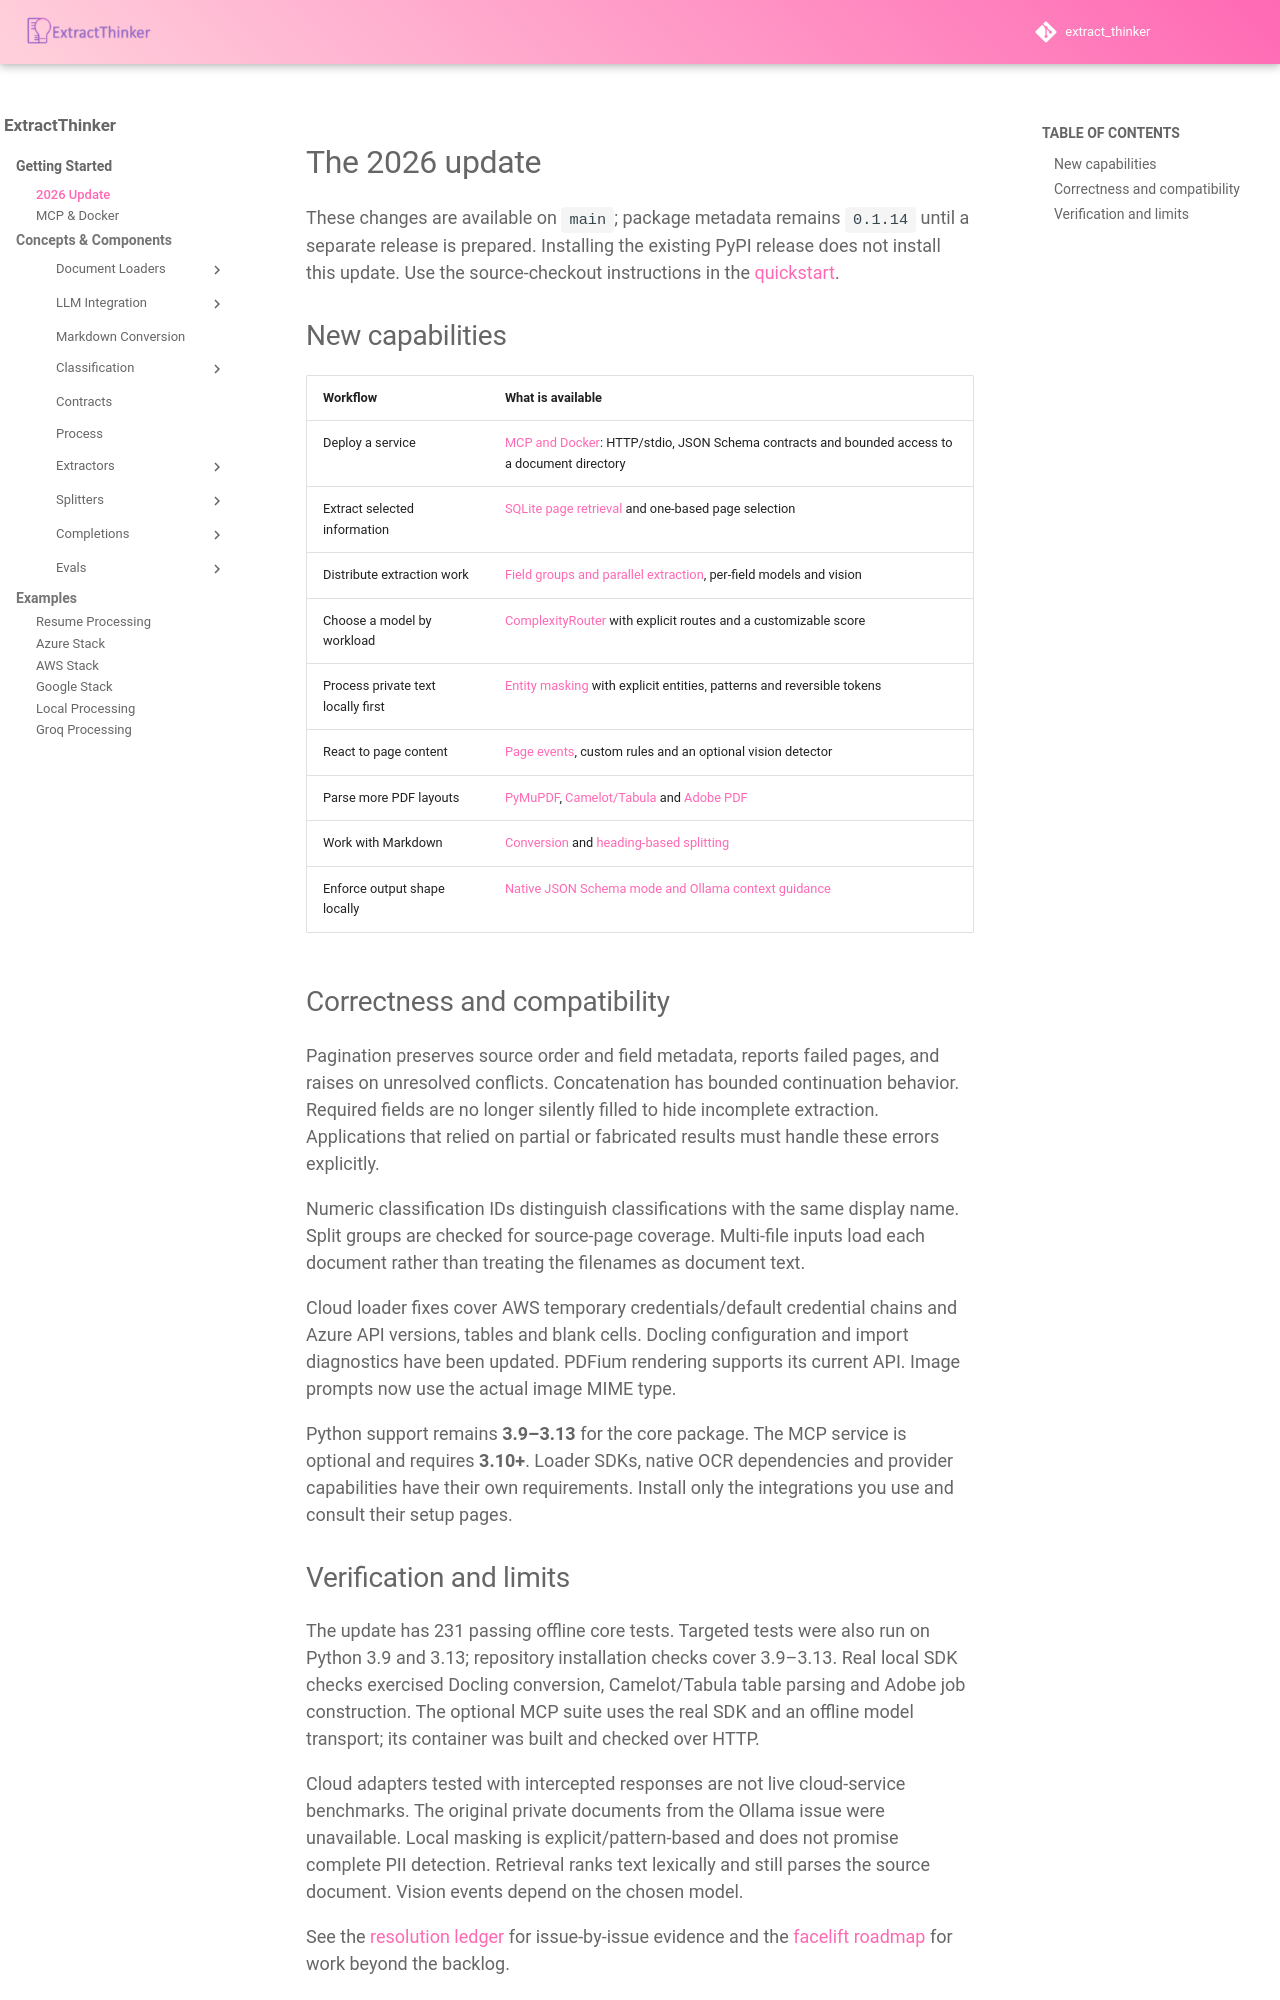

repository: enoch3712/ExtractThinker · page: getting-started/2026-update/index.html · generator: mkdocs

# The 2026 update

These changes are available on `main`; package metadata remains `0.1.14` until a separate release is prepared. Installing the existing PyPI release does not install this update. Use the source-checkout instructions in the [quickstart](index.md).

## New capabilities

| Workflow | What is available |
| --- | --- |
| Deploy a service | [MCP and Docker](mcp-container.md): HTTP/stdio, JSON Schema contracts and bounded access to a document directory |
| Extract selected information | [SQLite page retrieval](../core-concepts/extractors/retrieval.md) and one-based page selection |
| Distribute extraction work | [Field groups and parallel extraction](../core-concepts/extractors/parallel-fields.md), per-field models and vision |
| Choose a model by workload | [ComplexityRouter](../core-concepts/llm-integration/complexity-router.md) with explicit routes and a customizable score |
| Process private text locally first | [Entity masking](../core-concepts/extractors/masking.md) with explicit entities, patterns and reversible tokens |
| React to page content | [Page events](../core-concepts/document-loaders/events.md), custom rules and an optional vision detector |
| Parse more PDF layouts | [PyMuPDF](../core-concepts/document-loaders/pymupdf.md), [Camelot/Tabula](../core-concepts/document-loaders/pdf-tables.md) and [Adobe PDF](../core-concepts/document-loaders/adobe-pdf.md) |
| Work with Markdown | [Conversion](../core-concepts/markdown-conversion/index.md) and [heading-based splitting](../core-concepts/splitters/markdown.md) |
| Enforce output shape locally | [Native JSON Schema mode and Ollama context guidance](../core-concepts/llm-integration/ollama.md) |

## Correctness and compatibility

Pagination preserves source order and field metadata, reports failed pages, and raises on unresolved conflicts. Concatenation has bounded continuation behavior. Required fields are no longer silently filled to hide incomplete extraction. Applications that relied on partial or fabricated results must handle these errors explicitly.

Numeric classification IDs distinguish classifications with the same display name. Split groups are checked for source-page coverage. Multi-file inputs load each document rather than treating the filenames as document text.

Cloud loader fixes cover AWS temporary credentials/default credential chains and Azure API versions, tables and blank cells. Docling configuration and import diagnostics have been updated. PDFium rendering supports its current API. Image prompts now use the actual image MIME type.

Python support remains **3.9–3.13** for the core package. The MCP service is optional and requires **3.10+**. Loader SDKs, native OCR dependencies and provider capabilities have their own requirements. Install only the integrations you use and consult their setup pages.
